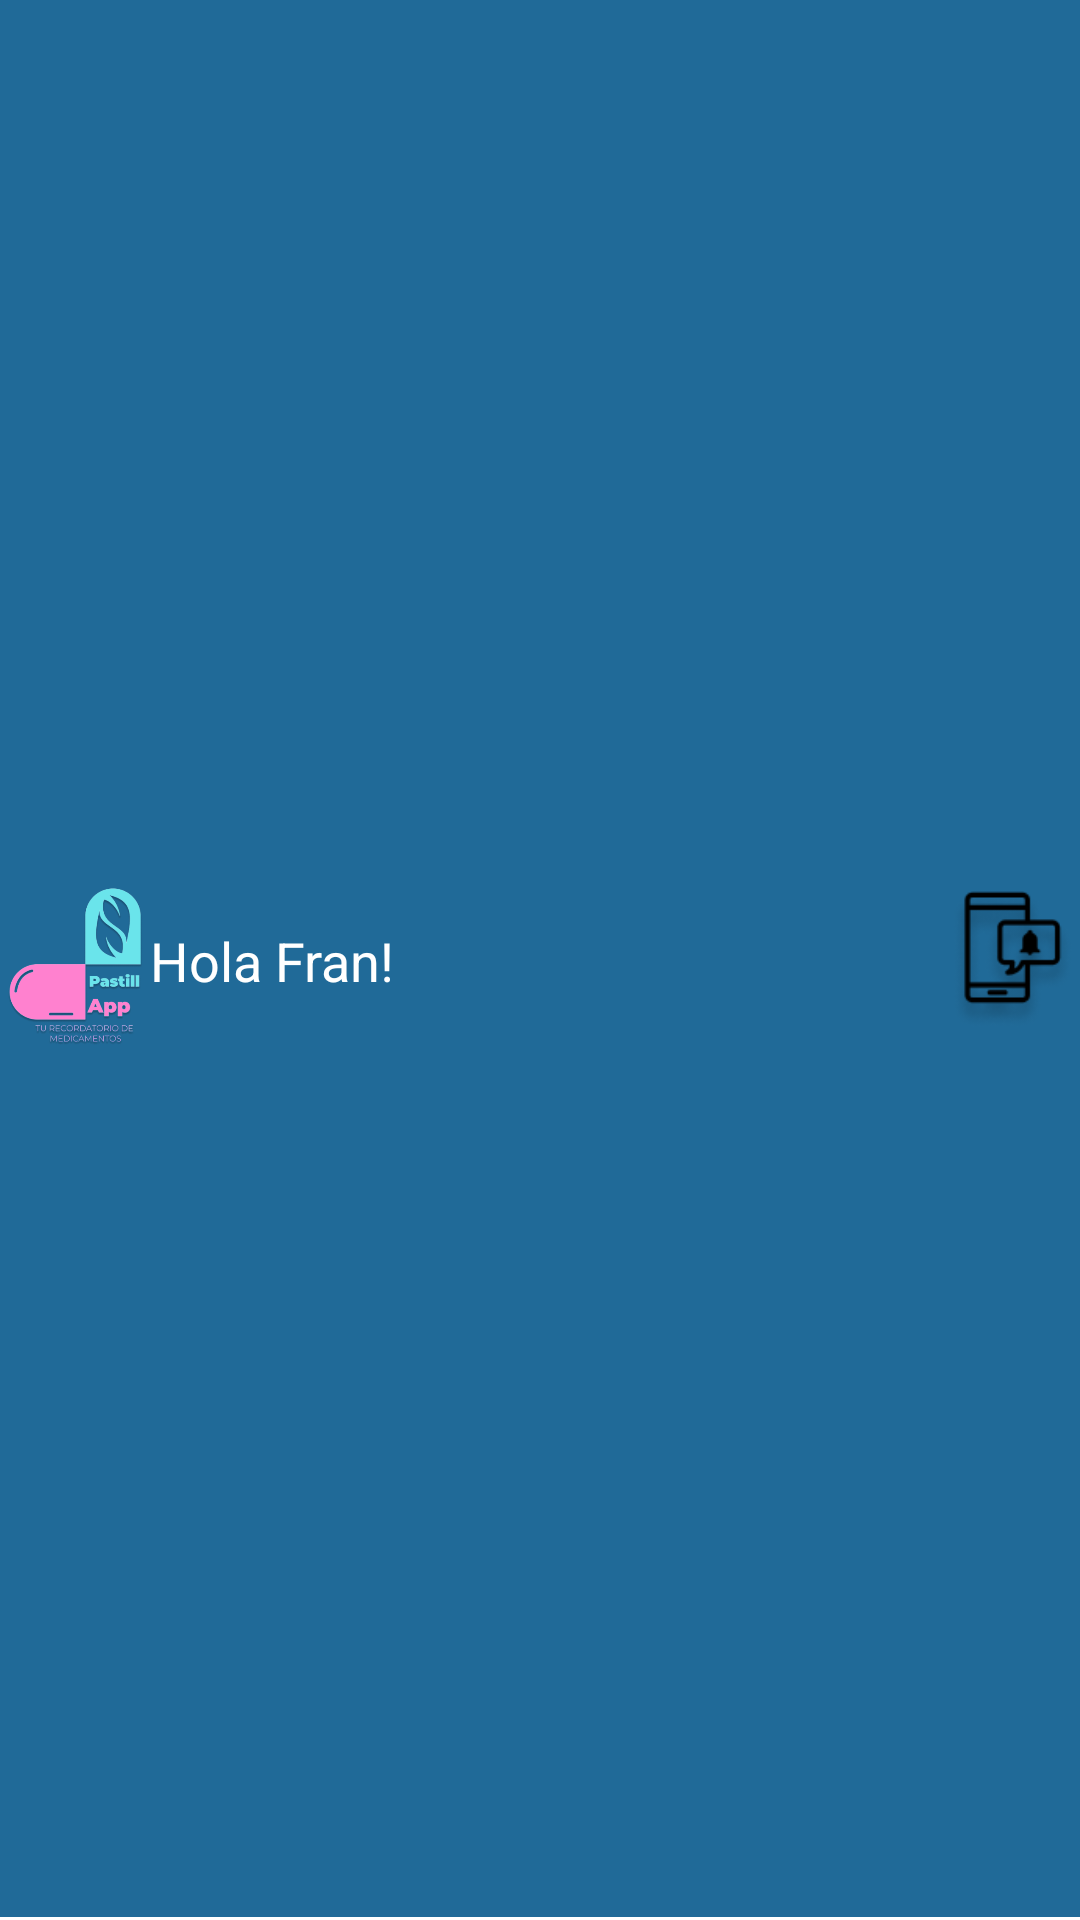

The Android layout XML behind this screen, and the referenced resources:
<!-- AndroidManifest.xml: application theme Theme.PastillApp -->
<!-- res/layout/toolbar_layout.xml -->
<?xml version="1.0" encoding="utf-8"?>
    <androidx.appcompat.widget.Toolbar
        xmlns:android="http://schemas.android.com/apk/res/android"
        xmlns:app="http://schemas.android.com/apk/res-auto"
        xmlns:tools="http://schemas.android.com/tools"
        android:id="@+id/toolbar"
        android:layout_width="match_parent"
        android:layout_height="?attr/actionBarSize"
        android:background="@color/blue"
        app:layout_collapseMode="pin"
        android:backgroundTint="@color/blue"
        app:contentInsetStart="0dp"
        app:popupTheme="@style/ThemeOverlay.AppCompat.Light">

        <androidx.constraintlayout.widget.ConstraintLayout
            android:id="@+id/clToolbar"
            android:layout_width="match_parent"
            android:layout_height="match_parent">

            <ImageView
                android:id="@+id/imageView3"
                android:layout_width="50dp"
                android:layout_height="wrap_content"
                android:src="@drawable/logo"
                app:layout_constraintStart_toStartOf="parent"
                app:layout_constraintBottom_toBottomOf="parent"
                app:layout_constraintTop_toTopOf="parent"
                tools:layout_editor_absoluteY="0dp"/>

            <TextView
                android:id="@+id/tvToolbar"
                android:layout_width="wrap_content"
                android:layout_height="wrap_content"
                android:text="Hola Fran!"
                android:textColor="@color/white"
                android:textSize="18sp"
                app:layout_constraintBottom_toBottomOf="parent"
                app:layout_constraintStart_toEndOf="@+id/imageView3"
                app:layout_constraintTop_toTopOf="parent"/>


            <ImageView
                android:id="@+id/ic_mobile_btn"
                android:layout_width="50dp"
                android:layout_height="0dp"
                app:layout_constraintHeight_percent="0.82"
                android:src="@drawable/ic_mobile_btn"
                app:layout_constraintBottom_toBottomOf="parent"
                app:layout_constraintTop_toTopOf="parent"
                app:layout_constraintEnd_toEndOf="parent"
                tools:layout_editor_absoluteY="0dp"/>
            <View
                android:layout_width="match_parent"
                android:layout_height="1dp"
                app:layout_constraintStart_toStartOf="parent"
                app:layout_constraintBottom_toBottomOf="parent"

                android:background="@android:color/white" />

        </androidx.constraintlayout.widget.ConstraintLayout>
    </androidx.appcompat.widget.Toolbar>
<!-- resources referenced by this layout -->
<resources>
  <color name="blue">#206A98</color>
  <color name="white">#FFFFFFFF</color>
  <!-- drawable ic_mobile_btn: png bitmap (drawable, 5654 bytes) -->
  <!-- drawable logo: png bitmap (drawable, 71063 bytes) -->
  <style name="Theme.PastillApp" parent="Base.Theme.PastillApp" />
  <style name="Base.Theme.PastillApp" parent="Theme.Material3.DayNight.NoActionBar">
          
          
      </style>
</resources>
